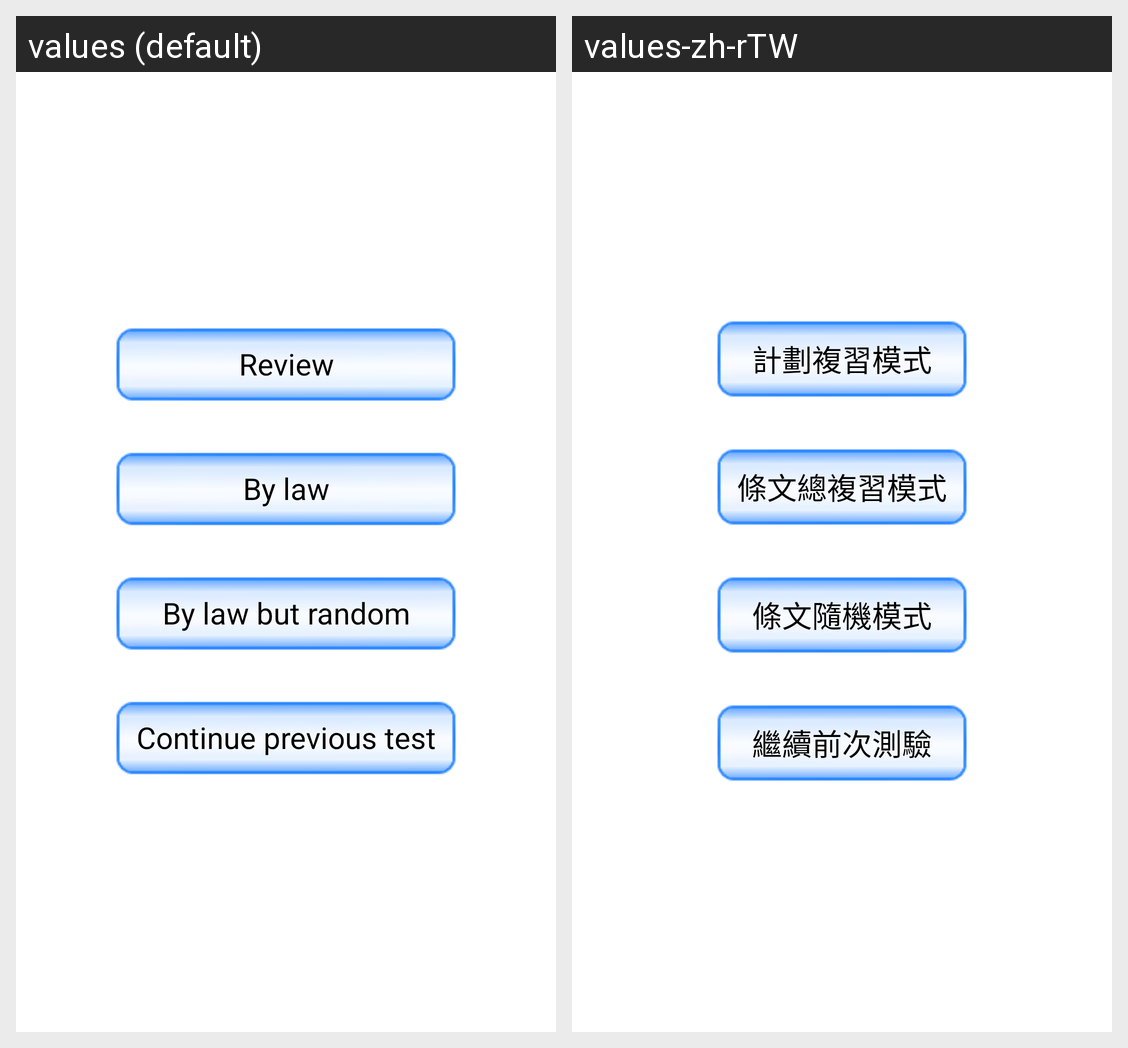

Here is an Android app screen in its default locale and in the app's own translations. Write out the translated-string differences for the strings that appear on this screen.
Android screen res/layout/test_fragment.xml rendered under 2 locales, left to right: values (default), values-zh-rTW. Device: Nexus 5 (rendered at 1080×1920; each locale shown at half size, 540×960, under a caption strip naming it); theme AppTheme.
Strings drawn on this screen, with the default value and each locale's value (text and hints the layout hard-codes, and strings that could not be matched under every locale, appear in the picture but are not listed):

test_type_review
  values: Review
  values-zh-rTW: 計劃複習模式

test_type_by_law
  values: By law
  values-zh-rTW: 條文總複習模式

test_type_by_law_random
  values: By law but random
  values-zh-rTW: 條文隨機模式

test_fragment_keep_previous_test
  values: Continue previous test
  values-zh-rTW: 繼續前次測驗
